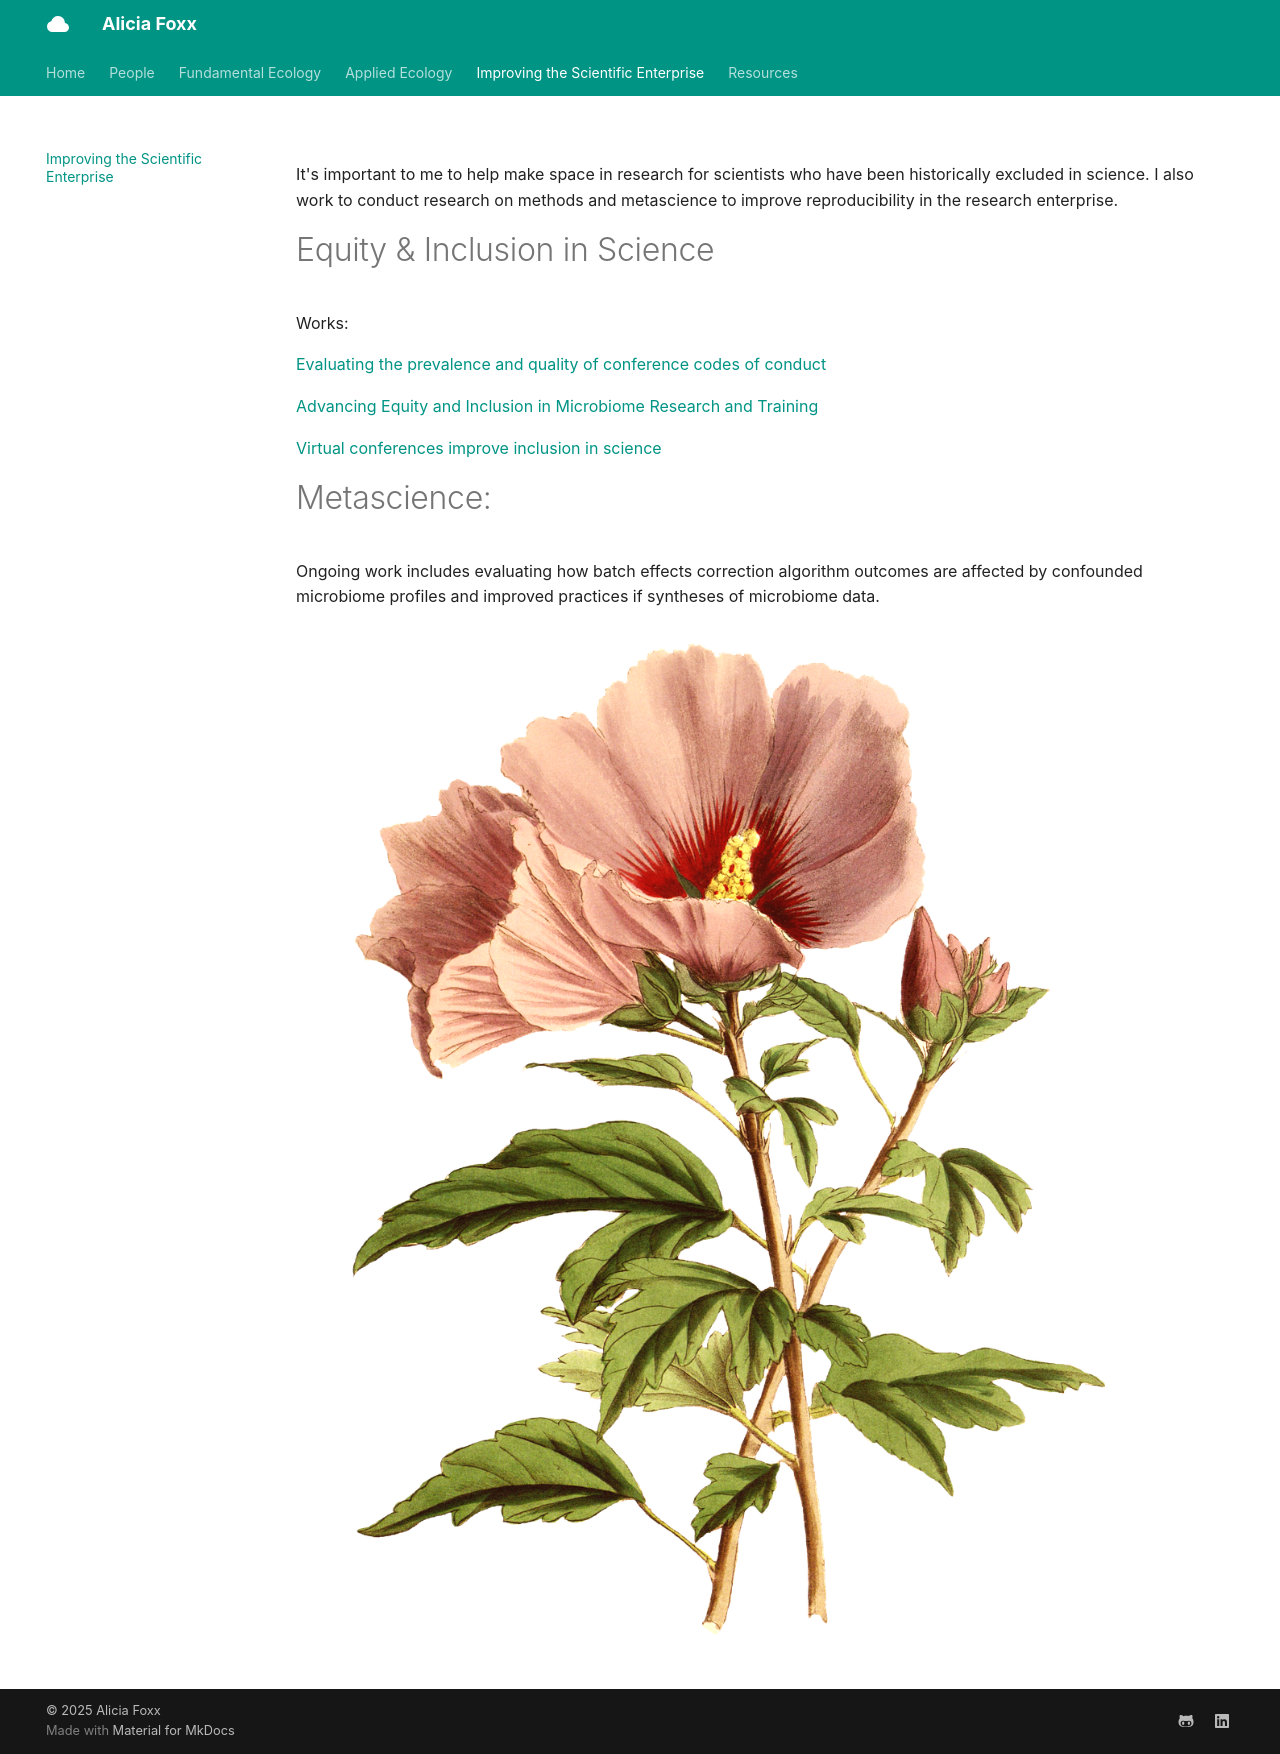

repository: aliciafoxx/aliciafoxx.github.io · page: enterprise/index.html · generator: mkdocs

It's important to me to help make space in research for scientists who have been historically excluded in science. I also work to conduct research on methods and metascience to improve reproducibility in the research enterprise.

# Equity & Inclusion in Science 

Works:

[Evaluating the prevalence and quality of conference codes of conduct](https://journals.asm.org/doi/full/10.1128/mSystems.01151-21)

[Advancing Equity and Inclusion in Microbiome Research and Training](https://journals.asm.org/doi/full/10.1128/msystems.01151-21)

[Virtual conferences improve inclusion in science](https://esajournals.onlinelibrary.wiley.com/doi/10.1002/fee.2699)

# Metascience:

Ongoing work includes evaluating how batch effects correction algorithm outcomes are affected by confounded microbiome profiles and improved practices if syntheses of microbiome data.

![](images/flowers-5452649_1280.png)
